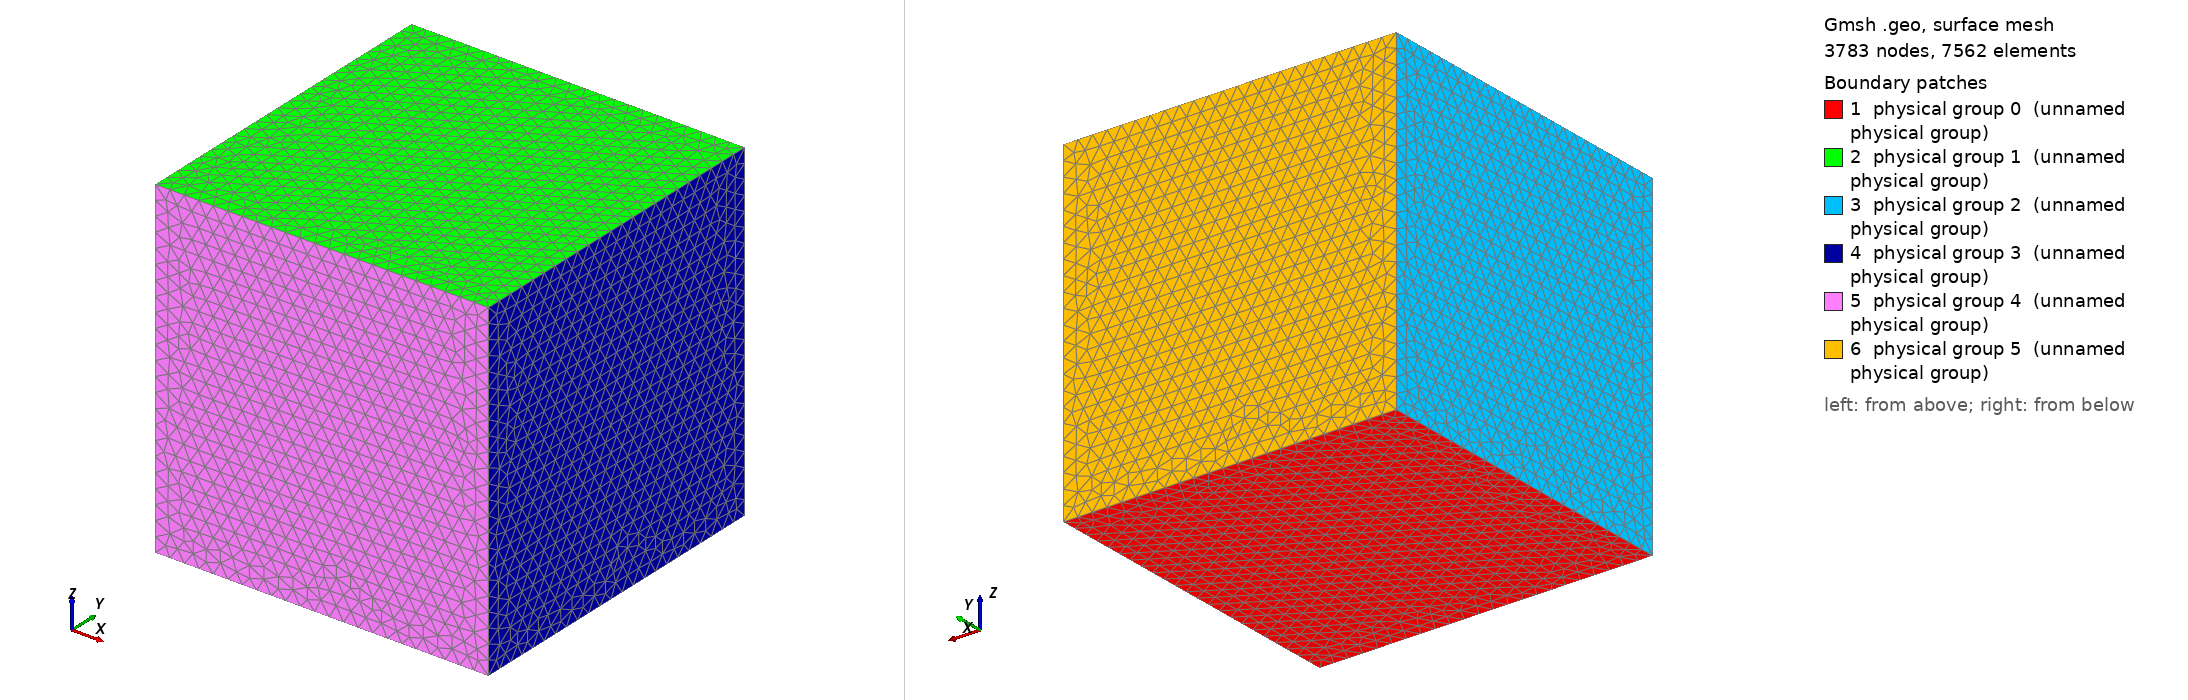

Gmsh geometry script, surface-meshed: 3783 nodes, 7562 surface elements. Boundary patches (legend numbers): 1 physical group 0 (unnamed physical group), 2 physical group 1 (unnamed physical group), 3 physical group 2 (unnamed physical group), 4 physical group 3 (unnamed physical group), 5 physical group 4 (unnamed physical group), 6 physical group 5 (unnamed physical group). Left view from above one corner, right view from below the opposite corner. Legend entries are the model's physical surfaces. The drawing asked Gmsh for element sizes between 1% and 20% of the model's largest extent; the script's own settings can give other sizes.

=== Cube3D.geo (drawn) ===
cl = 0.09;
Point(1) = {-1, -1, -1, cl};
Point(2) = { 1, -1, -1, cl};
Point(3) = { 1,  1, -1, cl};
Point(4) = {-1,  1, -1, cl};
Point(5) = {-1, -1,  1, cl};
Point(6) = { 1, -1,  1, cl};
Point(7) = { 1,  1,  1, cl};
Point(8) = {-1,  1,  1, cl};
Line(1) = {1, 2};  // bordo "basso" y=-1, z=-1
Line(2) = {2, 3};  
Line(3) = {3, 4};
Line(4) = {4, 1};
Line(5) = {5, 6};  // bordo "alto"  y=-1, z=+1
Line(6) = {6, 7};
Line(7) = {7, 8};
Line(8) = {8, 5};
Line(9)  = {1, 5}; // collegamenti verticali x=-1
Line(10) = {2, 6}; // collegamenti verticali x=+1
Line(11) = {3, 7};
Line(12) = {4, 8};
Line Loop(13) = {1, 2, 3, 4};
Plane Surface(1) = {13};
Line Loop(14) = {5, 6, 7, 8};
Plane Surface(2) = {14};
Line Loop(15) = {-4, 12, 8, -9};
Plane Surface(3) = {15};
Line Loop(16) = {2, 11, -6, -10};
Plane Surface(4) = {16};
Line Loop(17) = {1, 10, -5, -9};
Plane Surface(5) = {17};
Line Loop(18) = {-3, 11, 7, -12};
Plane Surface(6) = {18};
Surface Loop(19) = {1, 2, 3, 4, 5, 6};
Volume(1) = {19};
Physical Surface(0) = {1}; // z = -1
Physical Surface(1) = {2}; // z = +1
Physical Surface(2) = {3}; // x = -1
Physical Surface(3) = {4}; // x = +1
Physical Surface(4) = {5}; // y = -1
Physical Surface(5) = {6}; // y = +1
Physical Volume(1) = {1};
